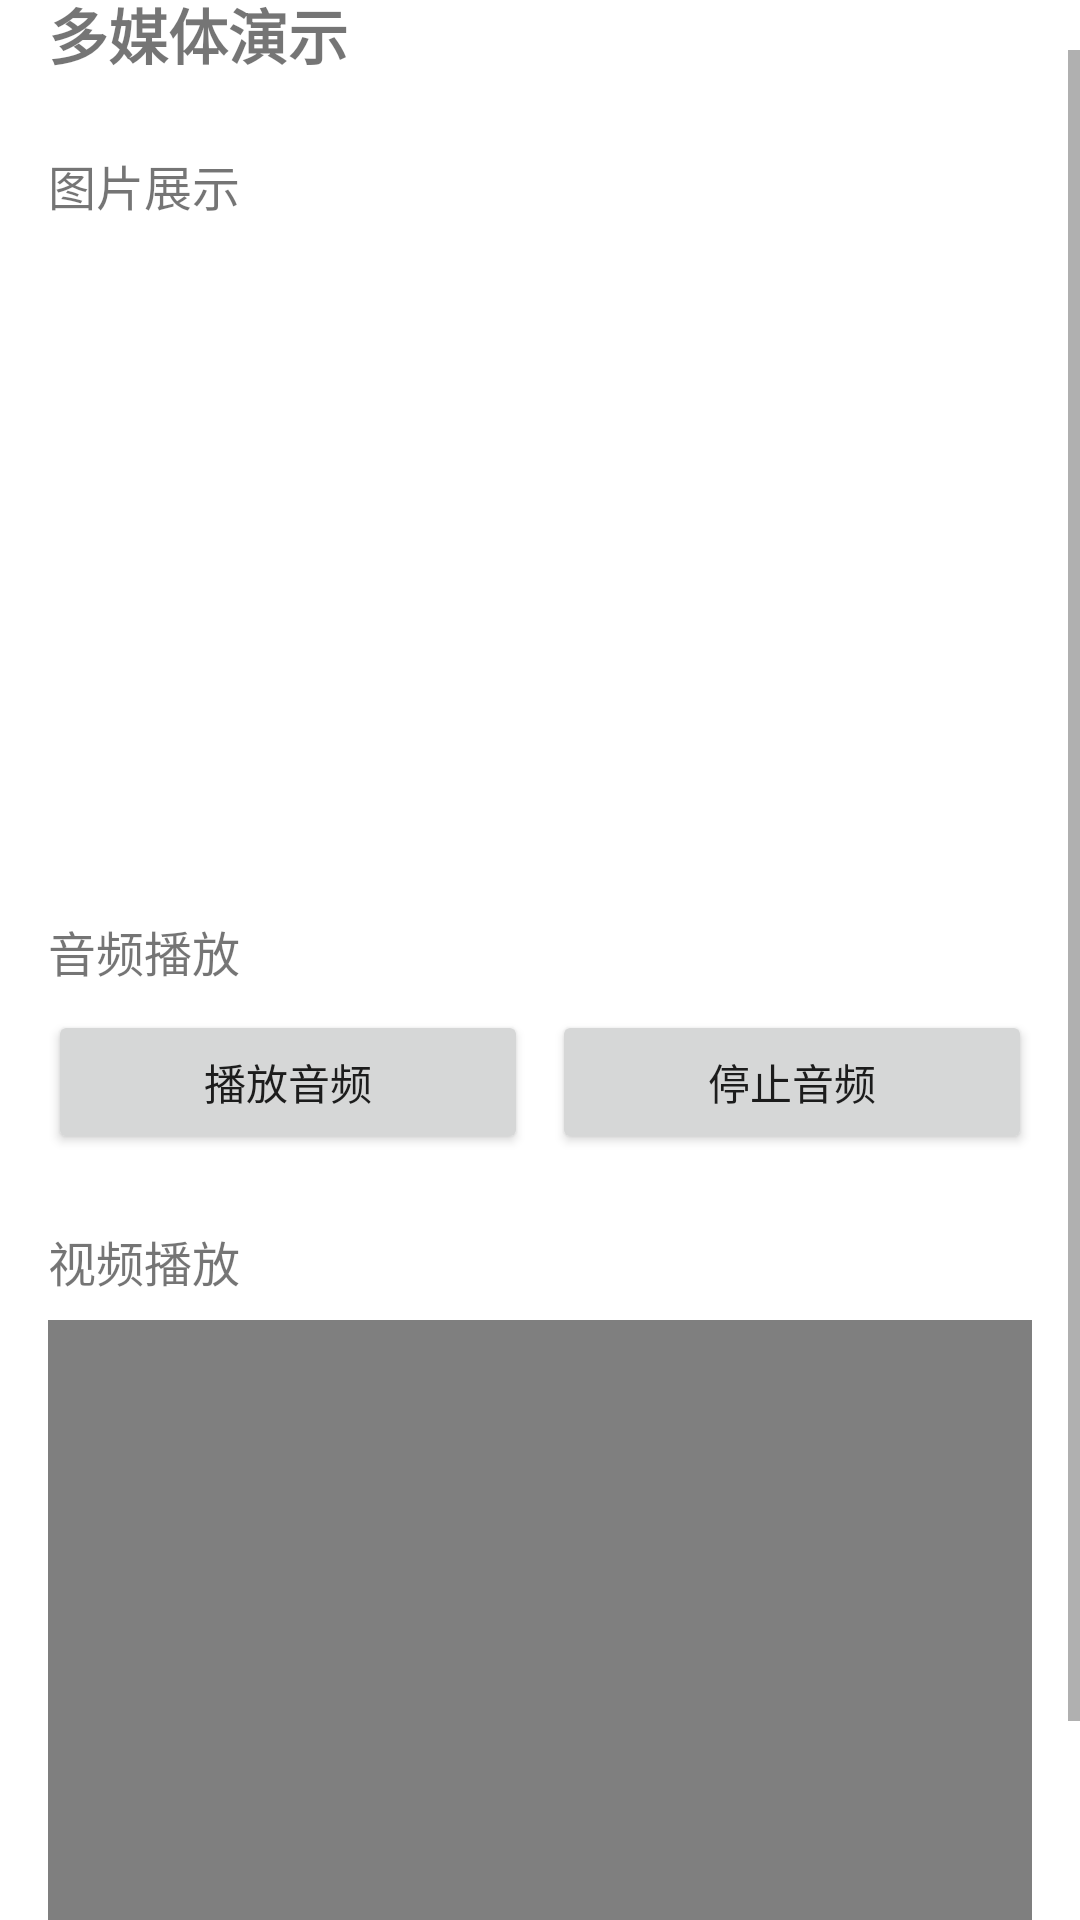

Android layout source for this screen:
<!-- AndroidManifest.xml: application theme AppTheme -->
<!-- res/layout/activity_media_demo.xml -->
<?xml version="1.0" encoding="utf-8"?>
<ScrollView xmlns:android="http://schemas.android.com/apk/res/android"
    android:layout_width="match_parent"
    android:layout_height="match_parent">

    <LinearLayout
        android:layout_width="match_parent"
        android:layout_height="wrap_content"
        android:orientation="vertical"
        android:padding="16dp">

        <TextView
            android:layout_width="wrap_content"
            android:layout_height="wrap_content"
            android:text="多媒体演示"
            android:textSize="20sp"
            android:textStyle="bold"
            android:layout_marginBottom="24dp" />

        <TextView
            android:layout_width="wrap_content"
            android:layout_height="wrap_content"
            android:text="图片展示"
            android:textSize="16sp"
            android:layout_marginBottom="8dp" />

        <ImageView
            android:id="@+id/image_view"
            android:layout_width="match_parent"
            android:layout_height="200dp"
            android:scaleType="centerCrop"
            android:contentDescription="示例图片"
            android:layout_marginBottom="24dp" />

        <TextView
            android:layout_width="wrap_content"
            android:layout_height="wrap_content"
            android:text="音频播放"
            android:textSize="16sp"
            android:layout_marginBottom="8dp" />

        <LinearLayout
            android:layout_width="match_parent"
            android:layout_height="wrap_content"
            android:orientation="horizontal"
            android:layout_marginBottom="24dp">

            <Button
                android:id="@+id/btn_play_audio"
                android:layout_width="0dp"
                android:layout_height="wrap_content"
                android:layout_weight="1"
                android:text="播放音频"
                android:layout_marginEnd="8dp" />

            <Button
                android:id="@+id/btn_stop_audio"
                android:layout_width="0dp"
                android:layout_height="wrap_content"
                android:layout_weight="1"
                android:text="停止音频" />
        </LinearLayout>

        <TextView
            android:layout_width="wrap_content"
            android:layout_height="wrap_content"
            android:text="视频播放"
            android:textSize="16sp"
            android:layout_marginBottom="8dp" />

        <VideoView
            android:id="@+id/video_view"
            android:layout_width="match_parent"
            android:layout_height="200dp"
            android:layout_marginBottom="12dp" />

        <Button
            android:id="@+id/btn_play_video"
            android:layout_width="match_parent"
            android:layout_height="wrap_content"
            android:text="播放视频" />

    </LinearLayout>
</ScrollView>
<!-- resources referenced by this layout -->
<resources>
  <style name="AppTheme" parent="Theme.MaterialComponents.DayNight.NoActionBar">
          <item name="colorPrimary">#6200EE</item>
          <item name="colorPrimaryDark">#3700B3</item>
          <item name="colorAccent">#03DAC5</item>
      </style>
</resources>
